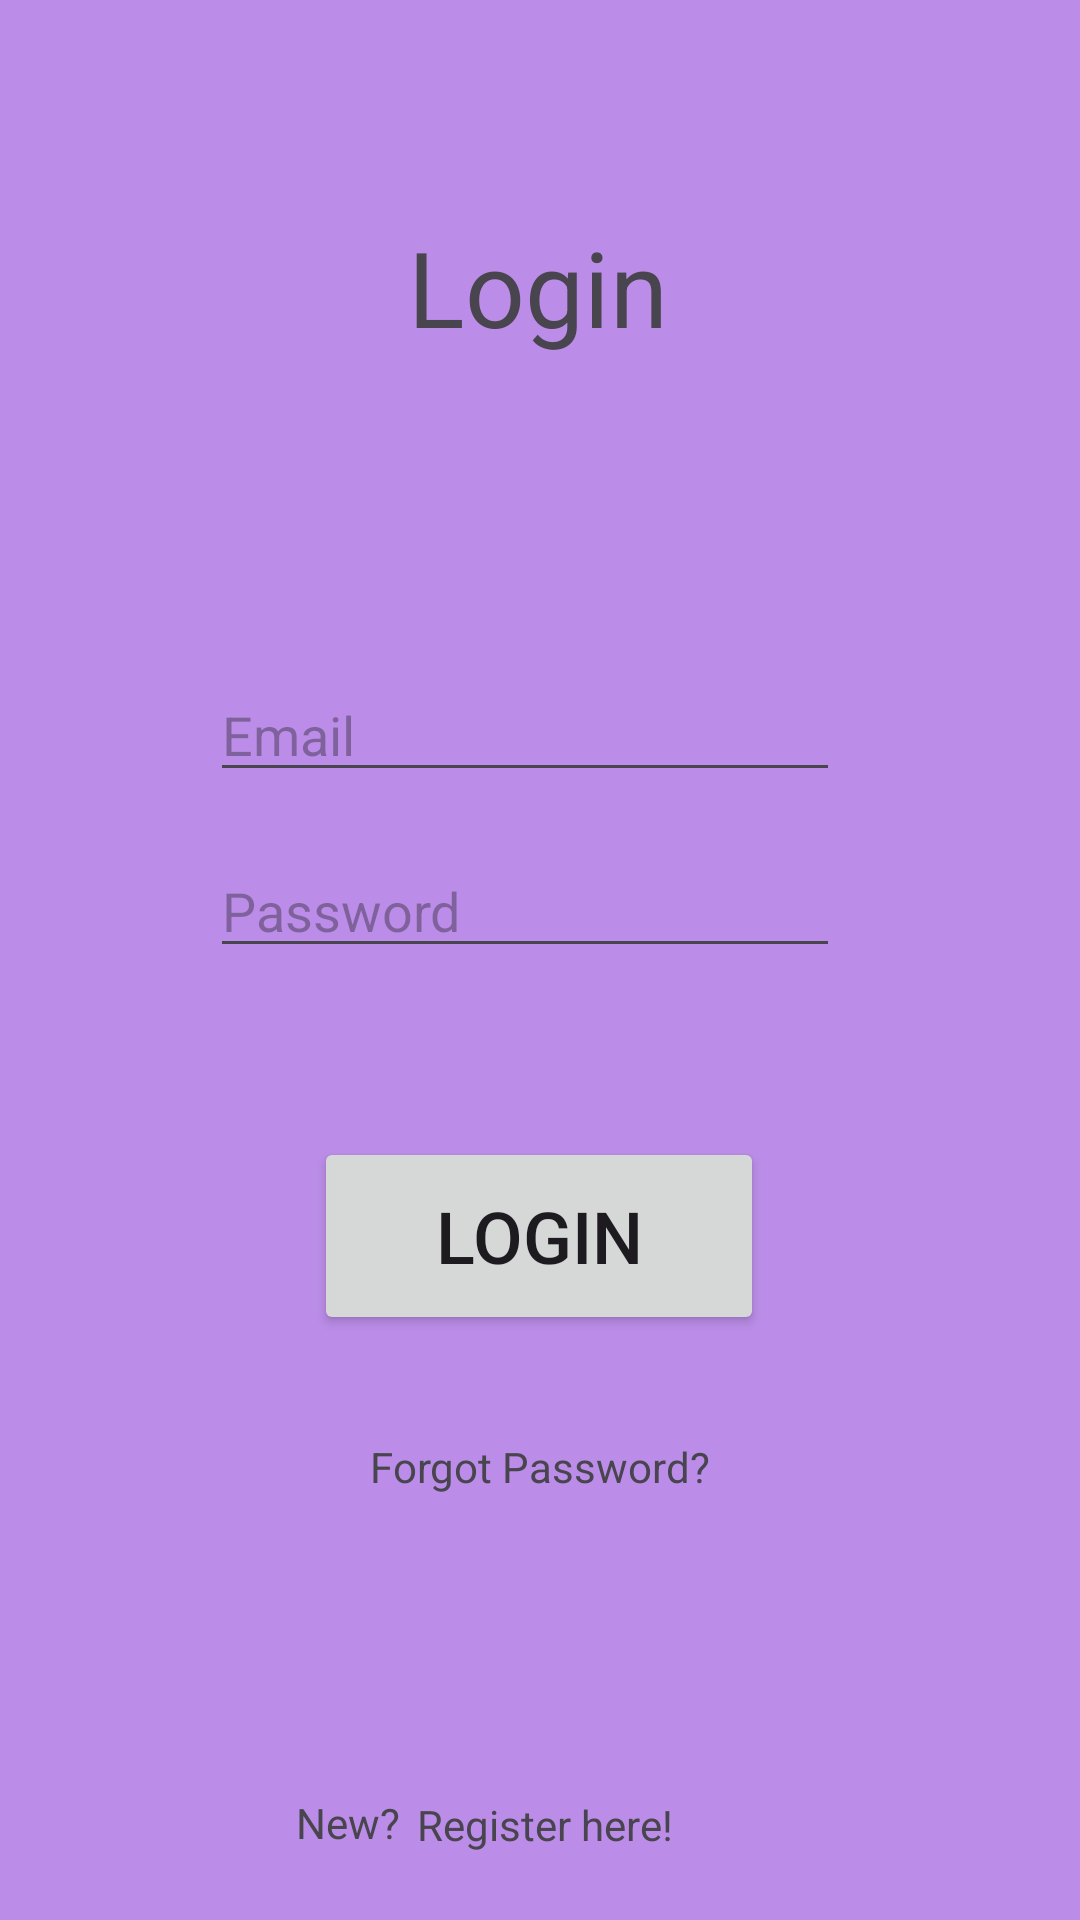

Layout XML and referenced resources for this Android screen:
<!-- AndroidManifest.xml: application theme Theme.Kashap -->
<!-- res/layout/activity_main.xml -->
<?xml version="1.0" encoding="utf-8"?>
<androidx.constraintlayout.widget.ConstraintLayout xmlns:android="http://schemas.android.com/apk/res/android"
    xmlns:app="http://schemas.android.com/apk/res-auto"
    xmlns:tools="http://schemas.android.com/tools"
    android:layout_width="match_parent"
    android:layout_height="match_parent"
    android:background="#D8AF7AE4"
    tools:context=".MainActivity">


    <TextView
        android:id="@+id/textView"
        android:layout_width="wrap_content"
        android:layout_height="wrap_content"
        android:text="Login"
        android:textSize="35sp"
        app:layout_constraintBottom_toBottomOf="parent"
        app:layout_constraintEnd_toEndOf="parent"
        app:layout_constraintHorizontal_bias="0.498"
        app:layout_constraintStart_toStartOf="parent"
        app:layout_constraintTop_toTopOf="parent"
        app:layout_constraintVertical_bias="0.122" />

    <Button
        android:id="@+id/button"
        android:layout_width="150dp"
        android:layout_height="66dp"
        android:text="LOGIN"
        android:textSize="24sp"
        app:layout_constraintBottom_toBottomOf="parent"
        app:layout_constraintEnd_toEndOf="parent"
        app:layout_constraintHorizontal_bias="0.498"
        app:layout_constraintStart_toStartOf="parent"
        app:layout_constraintTop_toTopOf="parent"
        app:layout_constraintVertical_bias="0.66" />

    <EditText
        android:id="@+id/editTextText2"
        android:layout_width="wrap_content"
        android:layout_height="wrap_content"
        android:ems="10"
        android:hint="Email"
        android:inputType="text"
        app:layout_constraintBottom_toBottomOf="parent"
        app:layout_constraintEnd_toEndOf="parent"
        app:layout_constraintHorizontal_bias="0.467"
        app:layout_constraintStart_toStartOf="parent"
        app:layout_constraintTop_toTopOf="parent"
        app:layout_constraintVertical_bias="0.372" />

    <EditText
        android:id="@+id/editTextText3"
        android:layout_width="wrap_content"
        android:layout_height="wrap_content"
        android:ems="10"
        android:hint="Password"
        android:inputType="text"
        app:layout_constraintBottom_toBottomOf="parent"
        app:layout_constraintEnd_toEndOf="parent"
        app:layout_constraintHorizontal_bias="0.467"
        app:layout_constraintStart_toStartOf="parent"
        app:layout_constraintTop_toTopOf="parent"
        app:layout_constraintVertical_bias="0.47" />

    <TextView
        android:id="@+id/textView2"
        android:layout_width="wrap_content"
        android:layout_height="wrap_content"
        android:text="Forgot Password?"
        app:layout_constraintBottom_toBottomOf="parent"
        app:layout_constraintEnd_toEndOf="parent"
        app:layout_constraintStart_toStartOf="parent"
        app:layout_constraintTop_toTopOf="parent"
        app:layout_constraintVertical_bias="0.772" />

    <TextView
        android:id="@+id/textView3"
        android:layout_width="wrap_content"
        android:layout_height="wrap_content"
        android:text="New?"
        app:layout_constraintBottom_toBottomOf="parent"
        app:layout_constraintEnd_toEndOf="parent"
        app:layout_constraintHorizontal_bias="0.303"
        app:layout_constraintStart_toStartOf="parent"
        app:layout_constraintTop_toTopOf="parent"
        app:layout_constraintVertical_bias="0.963" />

    <TextView
        android:id="@+id/textView4"
        android:layout_width="wrap_content"
        android:layout_height="wrap_content"
        android:text="Register here!"
        app:layout_constraintBottom_toBottomOf="parent"
        app:layout_constraintEnd_toEndOf="parent"
        app:layout_constraintHorizontal_bias="0.506"
        app:layout_constraintStart_toStartOf="parent"
        app:layout_constraintTop_toTopOf="parent"
        app:layout_constraintVertical_bias="0.964" />

</androidx.constraintlayout.widget.ConstraintLayout>
<!-- resources referenced by this layout -->
<resources>
  <style name="Theme.Kashap" parent="Base.Theme.Kashap" />
  <style name="Base.Theme.Kashap" parent="Theme.Material3.DayNight.NoActionBar">
          
          
      </style>
</resources>
